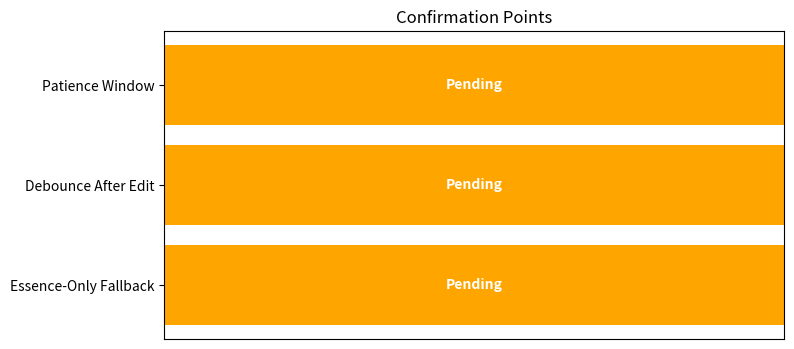

This chart was generated by the following Python code:
import matplotlib.pyplot as plt

# Data for the confirmation points
points = ['Essence-Only Fallback', 'Debounce After Edit', 'Patience Window']
statuses = ['Pending', 'Pending', 'Pending']  # Default status is 'Pending'

# Function to update the status of each point
def update_status(index, new_status):
    statuses[index] = new_status

# Function to plot the confirmation points
def plot_confirmation_points():
    fig, ax = plt.subplots(figsize=(8, 4))
    ax.barh(points, [1, 1, 1], color=['orange' if status == 'Pending' else 'green' for status in statuses])
    ax.set_xlim(0, 1)
    ax.set_xticks([])
    ax.set_title('Confirmation Points')

    # Annotate with current status
    for i, (point, status) in enumerate(zip(points, statuses)):
        ax.text(0.5, i, status, va='center', ha='center', color='white', fontweight='bold')
    
    plt.show()

# Initial plot
plot_confirmation_points()

# Example of updating statuses and re-plotting
# Uncomment these lines and run again to see the changes
# update_status(0, 'Confirmed')
# update_status(1, 'Confirmed')
# update_status(2, 'Confirmed')
# plot_confirmation_points()